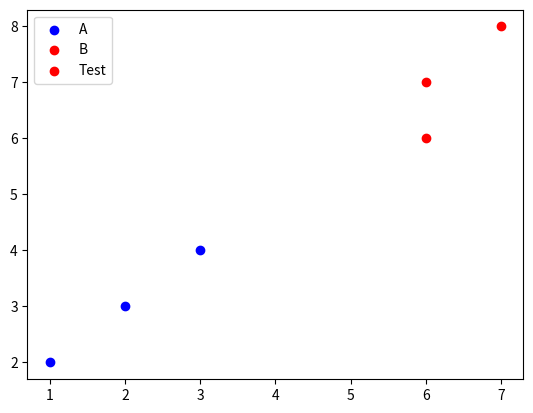

This figure's Python source:
import numpy as np
from collections import Counter
import matplotlib.pyplot as plt

def distance(point1, point2):
  return np.sqrt(np.sum(( np.array(point1) - np.array(point2) )**2))

def knn_predict(training_data, training_labels, test_point, k):
  distances = []
  for i in range(len(training_data)):
    d = distance(test_point, training_data[i])
    distances.append((d, training_labels[i]))
  distances.sort(key=lambda x: x[0])
  k_nearest = [label for _, label in distances[:k]]
  return Counter(k_nearest).most_common(1)[0][0]

training_data = [[1, 2], [2, 3], [3, 4], [6, 7], [7, 8]]
training_labels = ['A', 'A', 'A', 'B', 'B']
test_point = [6, 6]
k = 3

X_A = []
X_B = []
Y_A = []
Y_B = []

for i in range(len(training_data)):    
  if training_labels[i] == 'A':
    X_A.append(training_data[i][0])
    Y_A.append(training_data[i][1])
  else:
    X_B.append(training_data[i][0])
    Y_B.append(training_data[i][1])

plt.scatter(X_A, Y_A, color='blue', label='A')
plt.scatter(X_B, Y_B, color='red', label='B')
test_class = knn_predict(training_data, training_labels, test_point, k)
plt.scatter(test_point[0], test_point[1], color=('blue' if test_class == 'A' else 'red'), label='Test')
plt.legend()
plt.show()
